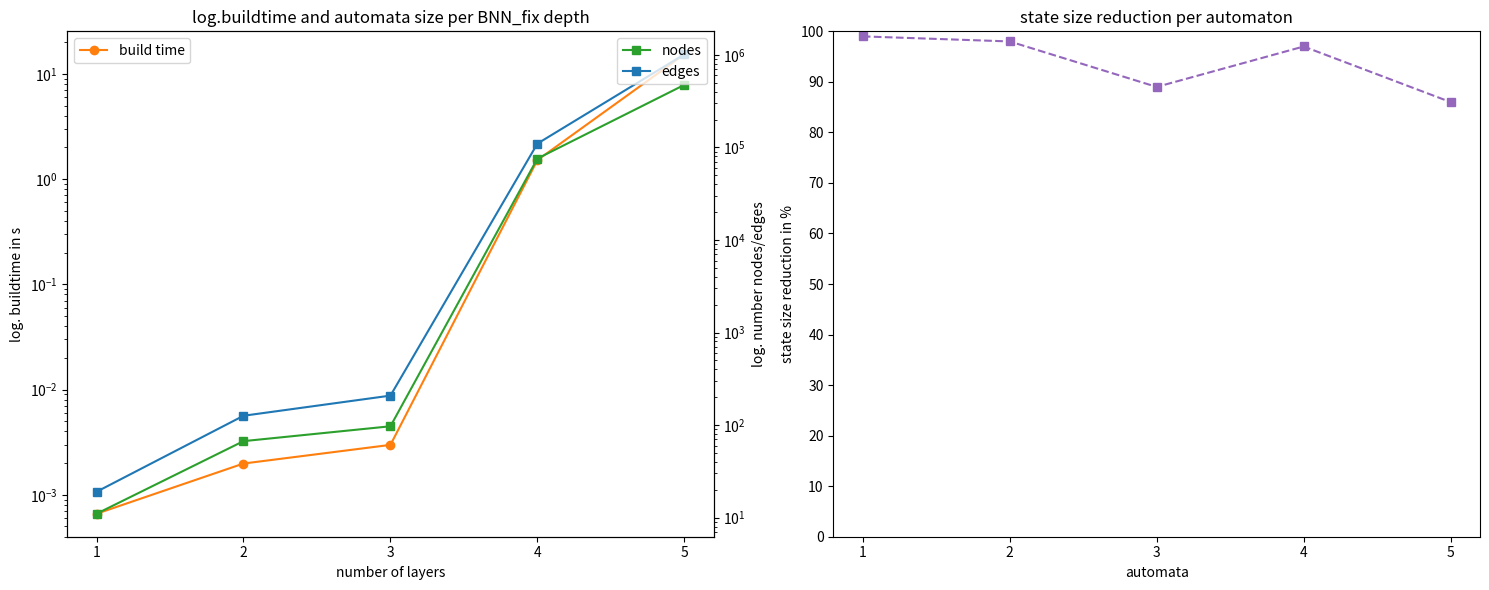

Generate this figure with matplotlib:
import matplotlib.pyplot as plt

# specify data line chart
number_of_layers = [1, 2, 3, 4, 5]                        # number of layers of BNN
nodes = [11, 67, 97, 75847, 474676]            # amount of nodes of resulting nfa
edges = [19, 126, 208, 109991, 1014886]          # amount of edges of resulting nfa
build_time = [0.0006601810455322266, 0.001981019973754883, 0.0029799938201904297, 1.5141980648040771, 15.329833030700684] # time to built resulting nfa

# specify data bar chart
automata_number = [1, 2, 3, 4, 5]
states_without_minimization = [79448, 111605, 8359, 6621, 5918]
states_with_minimization = [231, 1454, 856, 136, 813]
percentage_of_reduction = [ int(100 - (after/before) * 100) for before,after in
                            zip(states_without_minimization,states_with_minimization)
                            ]
# generate plot
fig, (ax1, ax2) = plt.subplots(1, 2, figsize=(15,6))
ax3 = ax1.twinx()

ax1.set_yscale('log')
ax1.set_xlabel("number of layers")
ax1.set_ylabel("log. buildtime in s")
ax1.set_title("log.buildtime and automata size per BNN_fix depth")
ax1.set_xticks(number_of_layers)
ax1.plot(number_of_layers, build_time, marker="o", color="tab:orange", label="build time")

ax3.set_yscale('log')
ax3.set_ylabel("log. number nodes/edges")
ax3.plot(number_of_layers, nodes, marker="s", color="tab:green", label="nodes")
ax3.plot(number_of_layers, edges, marker="s", color="tab:blue", label="edges")



ax2.plot(automata_number, percentage_of_reduction, marker="s", color="tab:purple", linestyle="dashed")
ax2.set_xlabel("automata")
ax2.set_ylabel("state size reduction in %")
ax2.set_title("state size reduction per automaton")
ax2.set_xticks(automata_number)
ax2.set_yticks([i*10 for i in range(11)])
ax1.legend()
ax3.legend(loc=1)
fig.tight_layout()

# save plot as .png at current location
fig.savefig("experiment.png")